3-way image classification set "screw_dataset" from GitHub (Grinduim/Bosch-2022.2); label vocabulary: allen screw, torx screw, without screw.

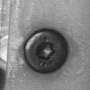
Label: allen screw

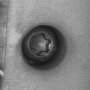
Label: torx screw

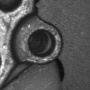
Label: without screw

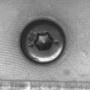
Label: allen screw

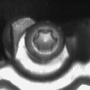
Label: torx screw

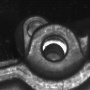
Label: without screw
